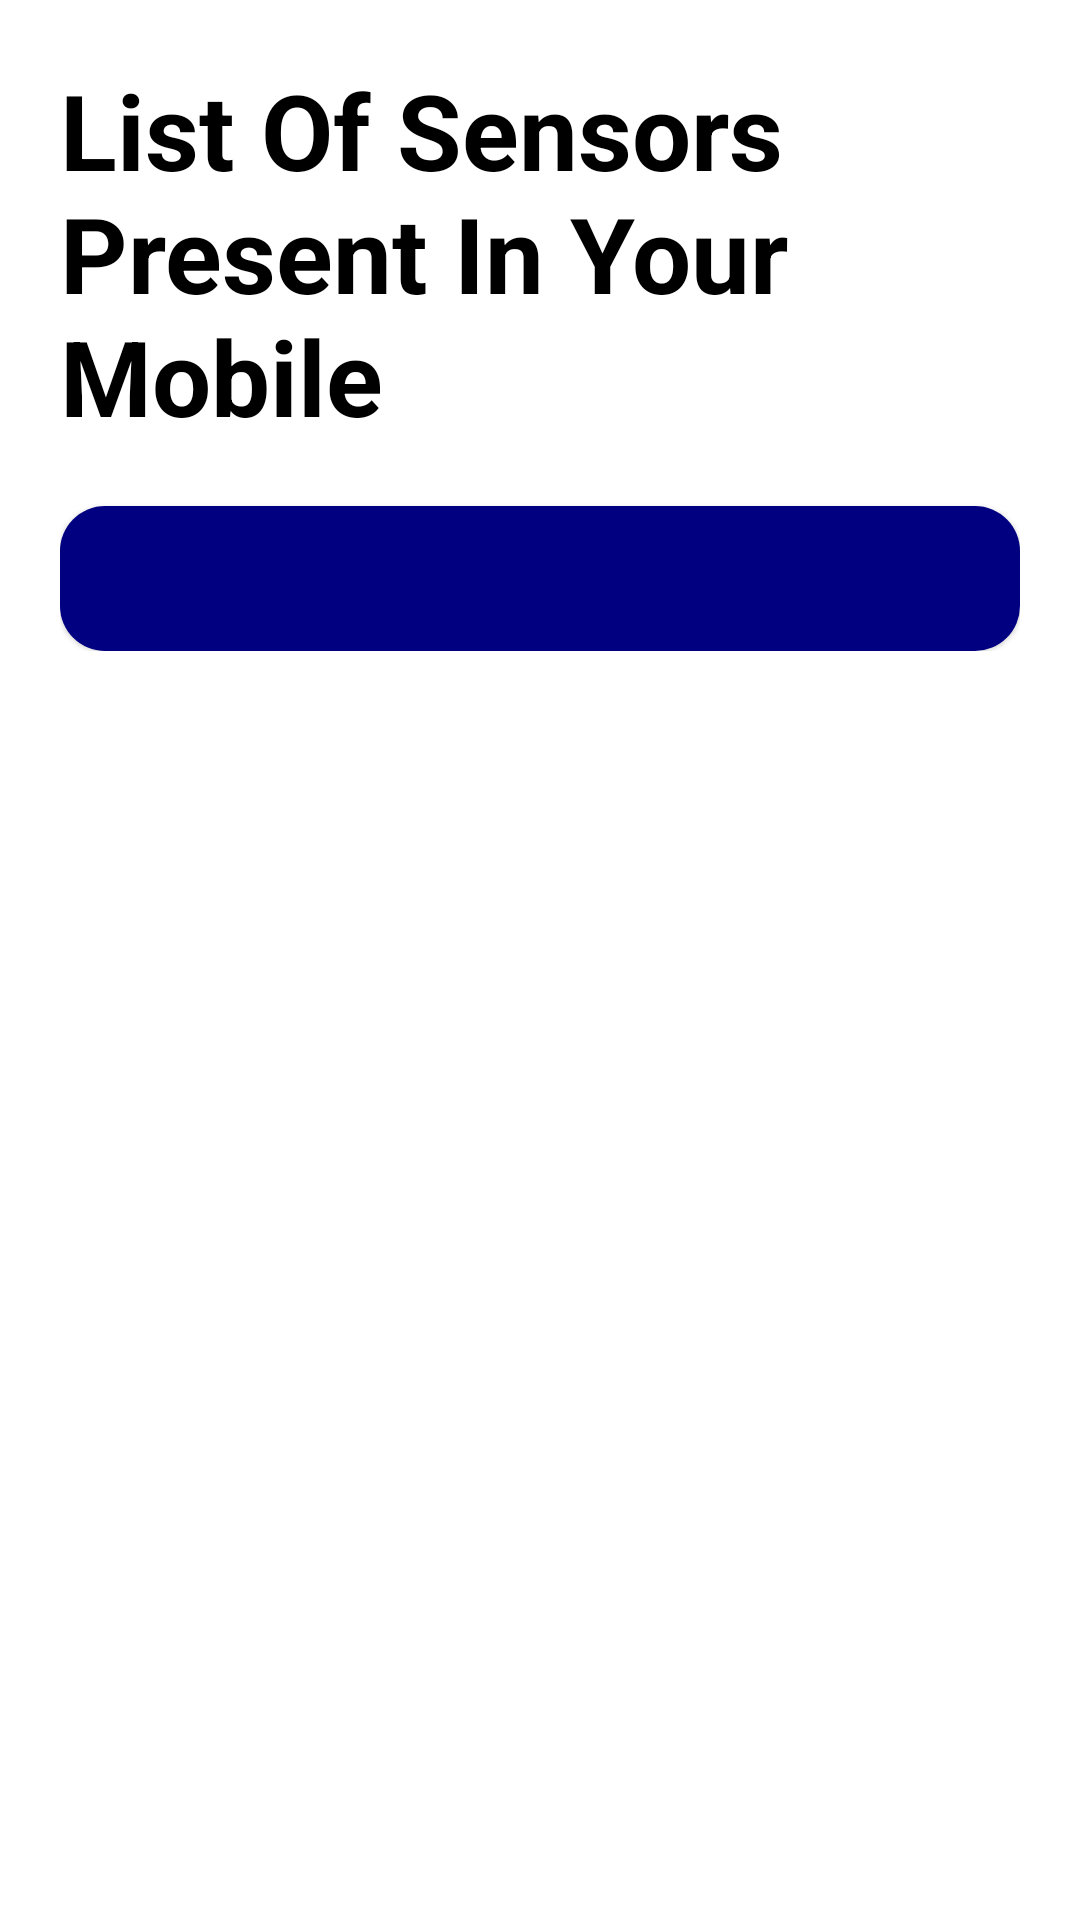

Write the Android layout XML for this screen, with the resource values it uses.
<!-- AndroidManifest.xml: application theme Theme.MobileDeviceInfoApp -->
<!-- res/layout/activity_sensor.xml -->
<?xml version="1.0" encoding="utf-8"?>
<ScrollView xmlns:android="http://schemas.android.com/apk/res/android"
    xmlns:app="http://schemas.android.com/apk/res-auto"
    xmlns:tools="http://schemas.android.com/tools"
    android:layout_width="match_parent"
    android:layout_height="match_parent"
    android:orientation="vertical"
    android:background="@color/Background"
    tools:context=".SensorActivity">

    <LinearLayout
        android:layout_width="match_parent"
        android:layout_height="wrap_content"
        android:orientation="vertical"
        android:padding="20dp">

        <TextView
            android:layout_width="wrap_content"
            android:layout_height="wrap_content"
            android:text="List Of Sensors Present In Your Mobile "
            android:textSize="35sp"
            android:textStyle="bold"
            android:textColor="@color/Textcolor"/>

    <LinearLayout
        android:layout_width="match_parent"
        android:layout_height="wrap_content"
        android:orientation="vertical">

        <com.google.android.material.card.MaterialCardView
            android:layout_width="match_parent"
            android:layout_height="match_parent"
            app:cardCornerRadius="15dp"
            android:layout_marginTop="20dp">



        <RelativeLayout
            android:layout_width="match_parent"
            android:layout_height="match_parent"
            android:background="#000080"
            android:padding="10dp">

    <TextView
        android:id="@+id/list"
        android:layout_width="match_parent"
        android:layout_height="match_parent"
        android:textSize="21sp"
        android:textStyle="bold"
        android:textColor="@color/Textcolor"
        />

        </RelativeLayout>


        </com.google.android.material.card.MaterialCardView>



    </LinearLayout>

    </LinearLayout>

</ScrollView>
<!-- resources referenced by this layout -->
<resources>
  <color name="Background">#ffffff</color>
  <color name="Textcolor">#000</color>
  <style name="Theme.MobileDeviceInfoApp" parent="Theme.MaterialComponents.DayNight.NoActionBar">
          
          <item name="colorPrimary">@color/purple_500</item>
          <item name="colorPrimaryVariant">@color/black</item>
          <item name="colorOnPrimary">@color/white</item>
          
          <item name="colorSecondary">@color/teal_200</item>
          <item name="colorSecondaryVariant">@color/teal_700</item>
          <item name="colorOnSecondary">@color/black</item>
          
          <item name="android:statusBarColor" tools:targetApi="l">?attr/colorPrimaryVariant</item>
          
      </style>
  <color name="purple_500">#FF6200EE</color>
  <color name="black">#ffffff</color>
  <color name="white">#FFFFFF</color>
  <color name="teal_200">#FF03DAC5</color>
  <color name="teal_700">#FF018786</color>
</resources>
